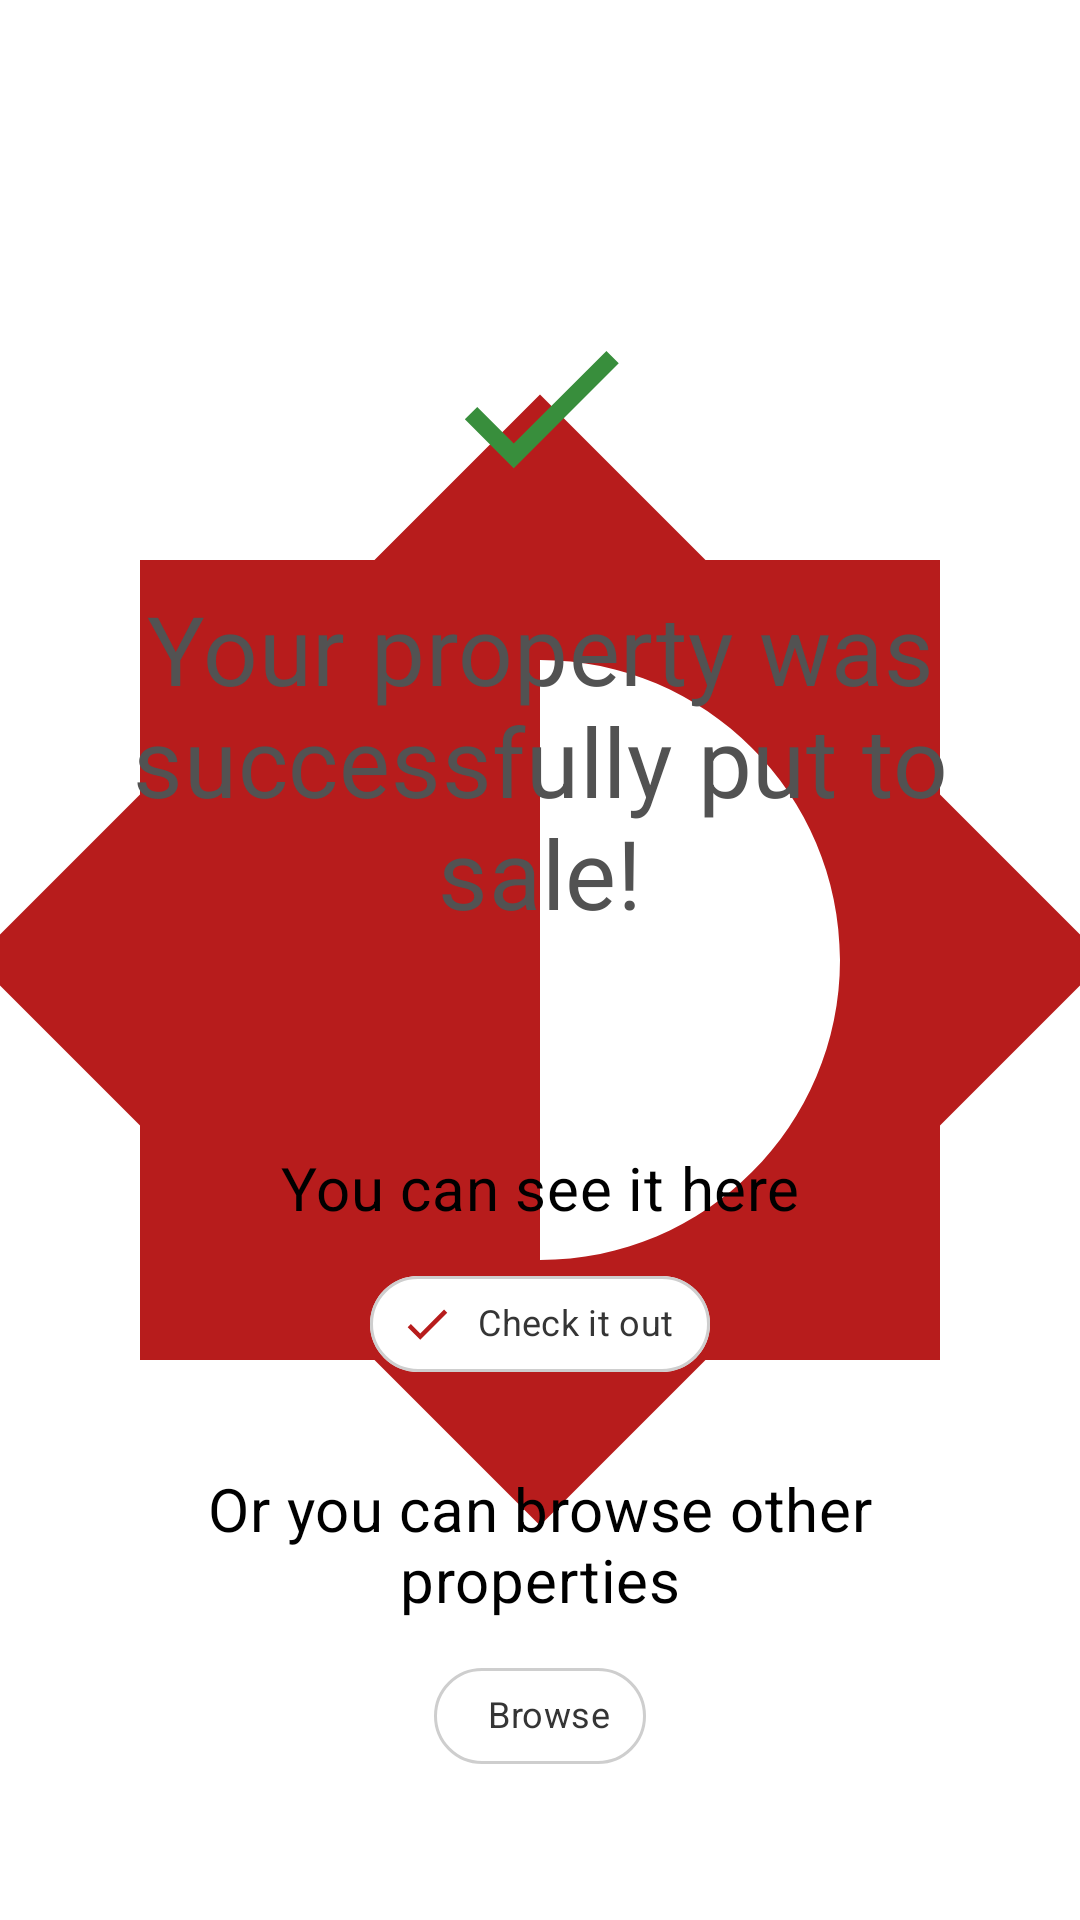

Produce the Android XML layout that renders to this screen, including the resource entries it uses.
<!-- AndroidManifest.xml: application theme AppTheme -->
<!-- res/layout/fragment_sell_completed.xml -->
<?xml version="1.0" encoding="utf-8"?>
<layout xmlns:android="http://schemas.android.com/apk/res/android"
    xmlns:tools="http://schemas.android.com/tools"
    xmlns:app="http://schemas.android.com/apk/res-auto">

    <data>

        <variable
            name="viewModel"
            type="com.example.propertyappg11.sell.completed.SellCompletedViewModel" />

    </data>

    <androidx.coordinatorlayout.widget.CoordinatorLayout
        android:layout_width="match_parent"
        android:layout_height="match_parent"
        android:fitsSystemWindows="true"

        >

        <com.google.android.material.appbar.AppBarLayout
            android:layout_width="match_parent"
            android:layout_height="wrap_content"
            android:elevation="0dp"
            app:elevation="0dp"

            >


        </com.google.android.material.appbar.AppBarLayout>

        <androidx.constraintlayout.widget.ConstraintLayout
            android:layout_width="match_parent"
            android:layout_height="match_parent"
            tools:background="?colorBackground"
            >

            <TextView
                android:id="@+id/sell_completed_title"
                android:layout_width="0dp"
                android:layout_height="wrap_content"

                app:layout_constraintStart_toStartOf="parent"
                app:layout_constraintEnd_toEndOf="parent"
                app:layout_constraintTop_toTopOf="parent"
                app:layout_constraintBottom_toBottomOf="parent"
                app:layout_constraintVertical_bias="0.35"
                android:layout_margin="@dimen/margin_extra_large"
                app:layout_constraintWidth_max="500dp"

                android:textAppearance="?textAppearanceHeadline4"
                android:textColor="?android:textColorTertiary"
                android:textAlignment="center"
                android:text="Your property was successfully put to sale!"

                />

            <ImageView
                android:layout_width="70dp"
                android:layout_height="70dp"

                app:layout_constraintBottom_toTopOf="@id/sell_completed_title"
                app:layout_constraintStart_toStartOf="parent"
                app:layout_constraintEnd_toEndOf="parent"
                android:src="@drawable/ic_check"
                android:layout_marginBottom="@dimen/margin_large"
                app:tint="?colorSuccess"

                />


            <TextView
                android:id="@+id/sell_completed_check_label"
                android:layout_width="0dp"
                android:layout_height="wrap_content"
                android:layout_marginTop="70dp"
                app:layout_constraintWidth_max="300dp"


                app:layout_constraintStart_toStartOf="parent"
                app:layout_constraintEnd_toEndOf="parent"
                app:layout_constraintTop_toBottomOf="@id/sell_completed_title"


                android:text="You can see it here"
                android:textAppearance="?textAppearanceHeadline6"
                android:textAlignment="center"
                />


            <com.google.android.material.chip.Chip
                android:id="@+id/sell_completed_check_chip"

                android:layout_width="wrap_content"
                android:layout_height="wrap_content"
                app:layout_constraintStart_toStartOf="parent"
                app:layout_constraintEnd_toEndOf="parent"
                app:layout_constraintTop_toBottomOf="@id/sell_completed_check_label"
                android:layout_marginTop="@dimen/margin_small"

                style="@style/MyStyle.Widgets.Chip.Alt"
                android:text="Check it out"
                app:chipIcon="@drawable/ic_check"

                android:onClick="@{() -> viewModel.navigateToProperty()}"
                />

            <TextView
                android:id="@+id/sell_completed_browse_label"
                android:layout_width="0dp"
                android:layout_height="wrap_content"
                android:layout_marginTop="@dimen/margin_large"
                app:layout_constraintWidth_max="300dp"

                app:layout_constraintStart_toStartOf="parent"
                app:layout_constraintEnd_toEndOf="parent"
                app:layout_constraintTop_toBottomOf="@id/sell_completed_check_chip"


                android:text="Or you can browse other properties"
                android:textAppearance="?textAppearanceHeadline6"
                android:textAlignment="center"
                />


            <com.google.android.material.chip.Chip
                android:id="@+id/sell_completed_browse_chip"

                android:layout_width="wrap_content"
                android:layout_height="wrap_content"
                app:layout_constraintStart_toStartOf="parent"
                app:layout_constraintEnd_toEndOf="parent"
                app:layout_constraintTop_toBottomOf="@id/sell_completed_browse_label"
                android:layout_marginTop="@dimen/margin_small"

                style="@style/MyStyle.Widgets.Chip.Alt"
                android:text="Browse"
                app:chipIcon="@drawable/notification"

                android:onClick="@{() -> viewModel.navigateToOverview()}"

                />

        </androidx.constraintlayout.widget.ConstraintLayout>


    </androidx.coordinatorlayout.widget.CoordinatorLayout>

</layout>
<!-- resources referenced by this layout -->
<resources>
  <dimen name="margin_extra_large">40dp</dimen>
  <dimen name="margin_large">24dp</dimen>
  <dimen name="margin_small">8dp</dimen>
  <style name="MyStyle.ShapeAppearance.Chip.Alt" parent="MyStyle">
          <item name="cornerFamily">rounded</item>
          <item name="cornerSize">16dp</item>
      </style>
  <color name="white">#fff</color>
  <color name="whiteDark">#ffcccccc</color>
  <color name="red">#b71c1c</color>
  <color name="redLight">#ff5252</color>
  <color name="grayLight">#6f706d</color>
  <color name="gray">#424242</color>
  <color name="orangeDark">#ff6d00</color>
  <color name="materialGreen700">#388e3c</color>
  <color name="gray2">#525252</color>
  <color name="grayLighter">#cecece</color>
  <color name="redSemiTransparent">#26b71c1c</color>
  <color name="grayLighterer">#dedede</color>
  <color name="grayDark">#353535</color>
  <style name="MyStyle" />
  <dimen name="textSizeHeadline1">44sp</dimen>
  <dimen name="textSizeHeadline3">38sp</dimen>
  <dimen name="textSizeHeadline4">32sp</dimen>
  <dimen name="textSizeHeadline5">24sp</dimen>
  <dimen name="textSizeHeadline6">20sp</dimen>
  <dimen name="textSizeHeadline7">18sp</dimen>
  <dimen name="textSizeSubtitle1">16sp</dimen>
  <dimen name="textSizeSubtitle2">12sp</dimen>
  <dimen name="textSizeCaption">12sp</dimen>
  <dimen name="textSizeBody1">16sp</dimen>
  <dimen name="textSizeButton">14sp</dimen>
  <style name="MyStyle.TextAppearance.Headline2" parent="TextAppearance.MaterialComponents.Headline2">
          <item name="android:textSize">44sp</item>
          <item name="fontFamily">@font/raleway_medium</item>
      </style>
  <style name="MyStyle.TextAppearance.Headline3" parent="TextAppearance.MaterialComponents.Headline3">
          <item name="android:textSize">38sp</item>
          <item name="fontFamily">@font/raleway_medium</item>
      </style>
  <style name="MyStyle.TextAppearance.Headline4" parent="TextAppearance.MaterialComponents.Headline4">
          <item name="android:textSize">32sp</item>
          <item name="fontFamily">@font/raleway_medium</item>
      </style>
  <style name="MyStyle.TextAppearance.Headline5" parent="TextAppearance.MaterialComponents.Headline5">
          <item name="fontFamily">@font/raleway_medium</item>
      </style>
  <style name="MyStyle.TextAppearance.Headline6" parent="TextAppearance.MaterialComponents.Headline6">
          <item name="android:textSize">20sp</item>
          <item name="fontFamily">@font/raleway_medium</item>
      </style>
  <style name="MyStyle.TextAppearance.Headline7" parent="TextAppearance.MaterialComponents.Headline6">
          <item name="fontFamily">@font/raleway_medium</item>
          <item name="android:textSize">18sp</item>
      </style>
  <style name="MyStyle.TextAppearance.Subtitle1" parent="TextAppearance.MaterialComponents.Subtitle1">
          <item name="fontFamily">@font/raleway_medium</item>
          <item name="android:textSize">15sp</item>
      </style>
  <style name="MyStyle.TextAppearance.Caption" parent="TextAppearance.MaterialComponents.Caption">
          <item name="android:textStyle">bold</item>
      </style>
  <style name="MyStyle.TextAppearance.Body1" parent="TextAppearance.MaterialComponents.Body1">
          <item name="fontFamily">@font/lato</item>
      </style>
  <style name="MyStyle.TextAppearance.Button" parent="TextAppearance.MaterialComponents.Button">
          <item name="fontFamily">@font/raleway_bold</item>
          
      </style>
  <style name="MyStyle.TextAppearance.NavigationViewItem">
          <item name="android:textSize">18sp</item>
          <item name="fontFamily">@font/raleway_medium</item>
      </style>
  <style name="AppTheme.PopupTheme" parent="Theme.MaterialComponents.Light.NoActionBar">
          <item name="android:textColorPrimary">@color/gray</item>
          
          <item name="colorSurface">@color/white</item>
      </style>
  <style name="AppTheme.NavigationViewTheme" parent="AppTheme">
          <item name="colorControlHighlight">?colorControlHighlightAlt</item>
      </style>
</resources>
